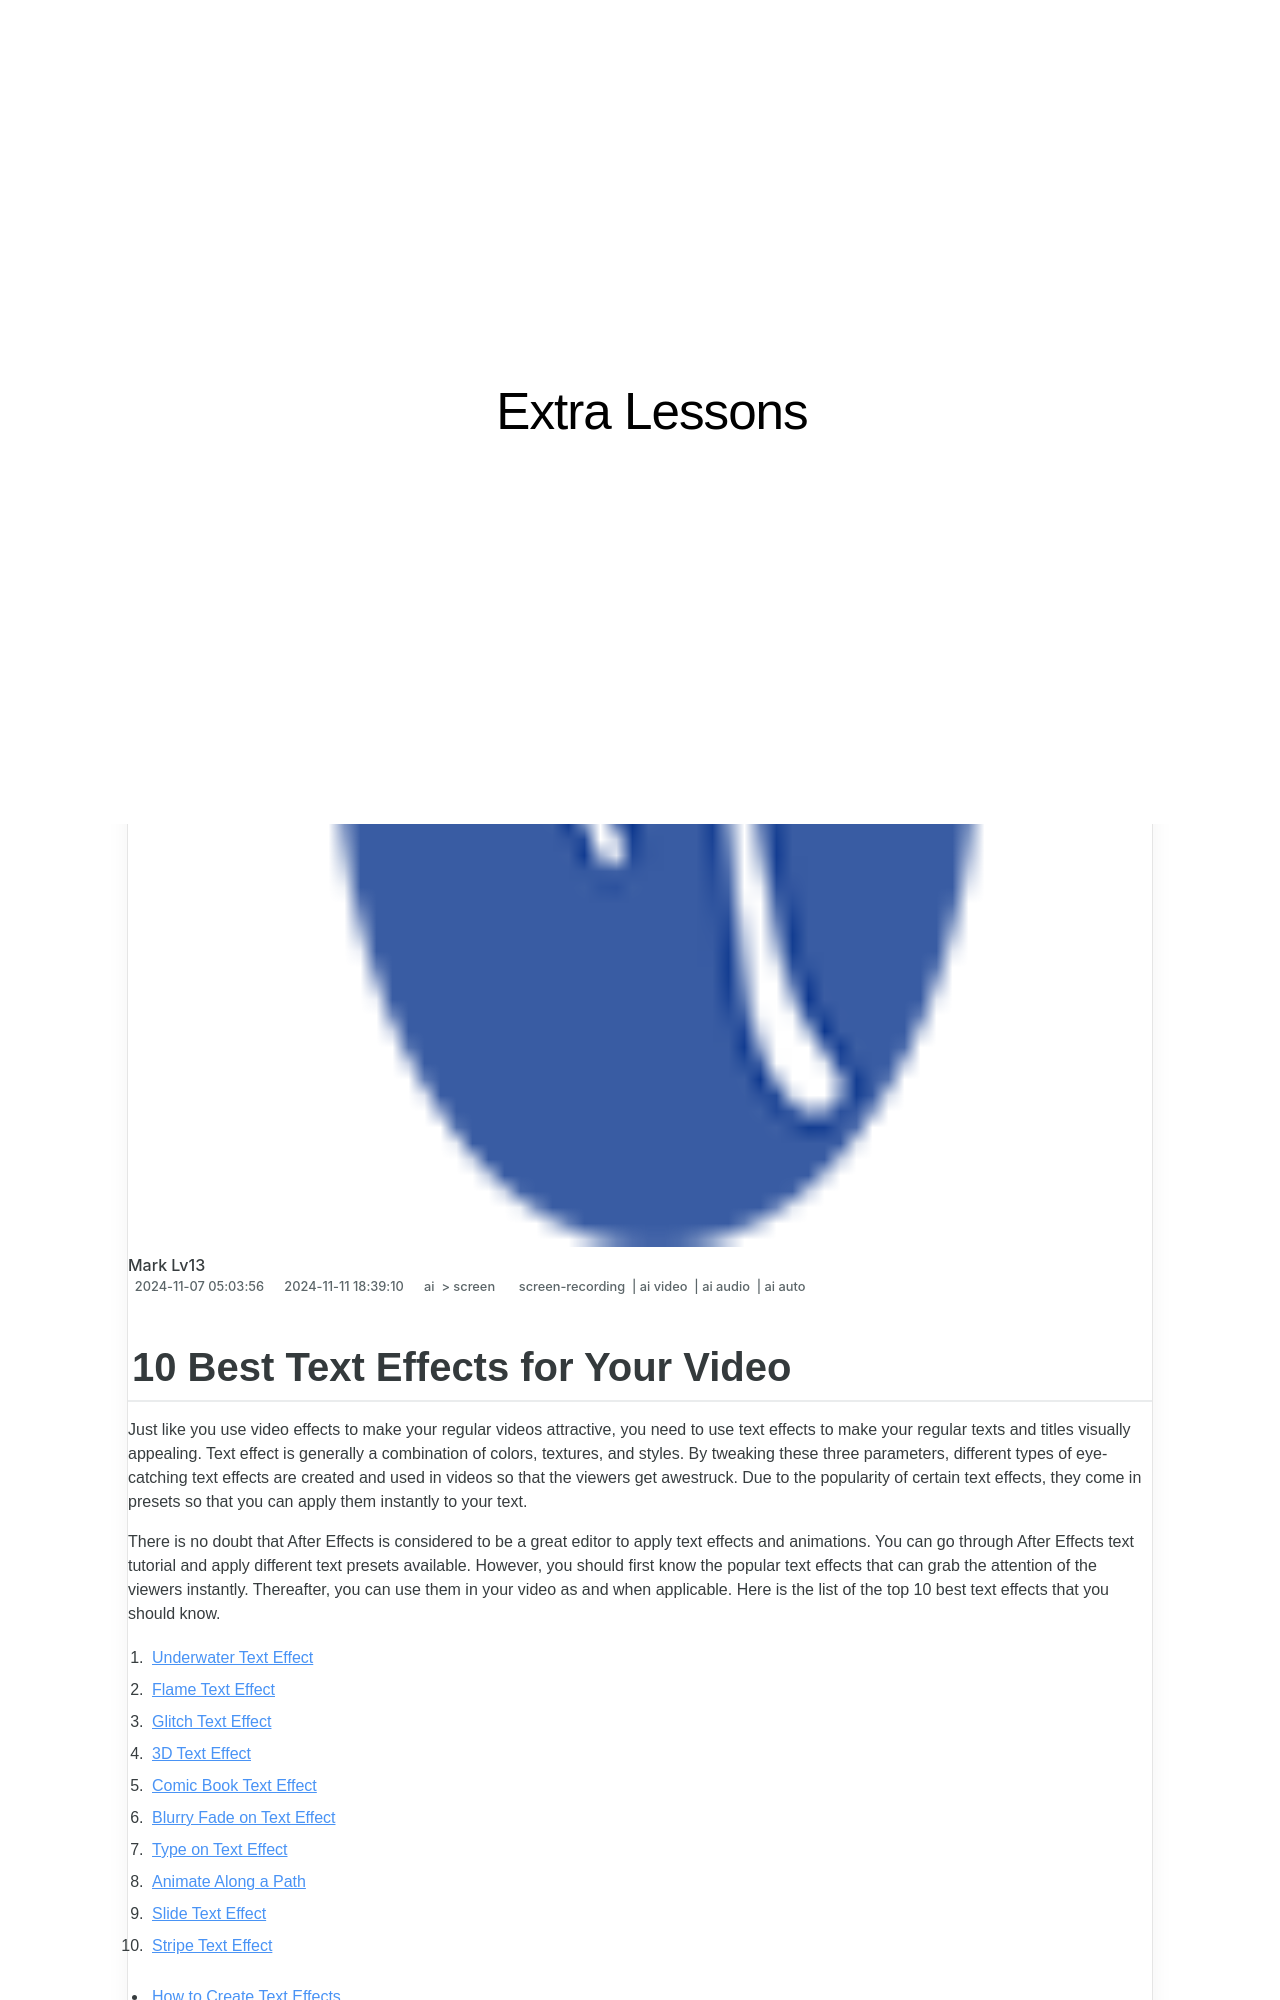

repository: techidaily/site-extra-lessons · page: 10-best-text-effects-for-your-video-for-2024/index.html · generator: jekyll

---
title: "10 Best Text Effects for Your Video for 2024"
date: 2024-11-07T05:03:56.972Z
updated: 2024-11-11T18:39:10.145Z
tags: 
  - screen-recording
  - ai video
  - ai audio
  - ai auto
categories: 
  - ai
  - screen
description: "This Article Describes 10 Best Text Effects for Your Video for 2024"
excerpt: "This Article Describes 10 Best Text Effects for Your Video for 2024"
keywords: "Top Text Effects Videos,Best Video Text Designs,Ultimate Text Effects List,Premium Video Text Choices,Leading Text Overlays,Prime Text Animations,Essential Video Text Tools"
thumbnail: https://thmb.techidaily.com/086d7c930c164ea9d01018f76fb536ddc6879aa44f658266ac4dd473faff469b.jpg
---

## 10 Best Text Effects for Your Video

Just like you use video effects to make your regular videos attractive, you need to use text effects to make your regular texts and titles visually appealing. Text effect is generally a combination of colors, textures, and styles. By tweaking these three parameters, different types of eye-catching text effects are created and used in videos so that the viewers get awestruck. Due to the popularity of certain text effects, they come in presets so that you can apply them instantly to your text.

There is no doubt that After Effects is considered to be a great editor to apply text effects and animations. You can go through After Effects text tutorial and apply different text presets available. However, you should first know the popular text effects that can grab the attention of the viewers instantly. Thereafter, you can use them in your video as and when applicable. Here is the list of the top 10 best text effects that you should know.

1. [Underwater Text Effect](#part1-1)
2. [Flame Text Effect](#part1-2)
3. [Glitch Text Effect](#part1-3)
4. [3D Text Effect](#part1-4)
5. [Comic Book Text Effect](#part1-5)
6. [Blurry Fade on Text Effect](#part1-6)
7. [Type on Text Effect](#part1-7)
8. [Animate Along a Path](#part1-8)
9. [Slide Text Effect](#part1-9)
10. [Stripe Text Effect](#part1-10)

* [How to Create Text Effects](#part2)

## Part 1\. Popular Text Effects

There are certain text effects that you generally come across whether you are watching movies, web series, and videos on social media or video streaming platforms. We have compiled a list of the most popular text effects that are extremely relevant in the current times in videography.
